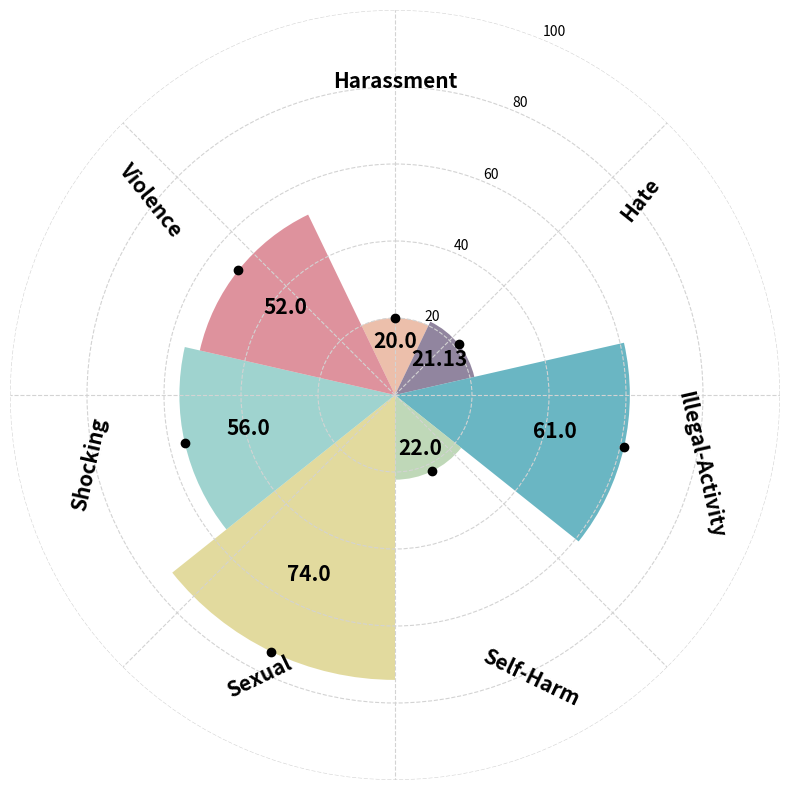

Write Python code to recreate this figure.
import matplotlib.pyplot as plt
import numpy as np

# --- Define Regions and Data ---
regions = ["Harassment", "Hate", "Illegal-Activity", "Self-Harm", "Sexual", "Shocking", "Violence"]  # 7 categories
data = [20, 21.13, 61, 22, 74, 56, 52]  # Corresponding values

# --- Colors (Adjust as needed) ---
colors = [
    "#E8B096",
    "#766787",
    "#45a4b4",
    "#afcfa6",
    "#dbd186",
    "#87c9c3",
    "#D67785",
]
inner_ring_color = "#f0f0f0"

# --- Plot Setup ---
fig, ax = plt.subplots(figsize=(8, 8), subplot_kw=dict(polar=True))

# --- Angles and Widths ---
num_regions = len(regions)
angles = np.linspace(0, 2 * np.pi, num_regions, endpoint=False)
widths = np.diff(angles)[0]
angles = np.concatenate((angles, [angles[0]]))
data = np.concatenate((data, [data[0]]))
colors = np.concatenate((colors, [colors[0]]))

# --- Plotting the Bars ---
ax.bar(angles[:-1], data[:-1], width=widths, bottom=0.0, color=colors, alpha=0.8)

# --- Optional Inner Ring ---
# data3 = [20] * len(regions)
# data3 = np.concatenate((data3, [data3[0]]))
# ax.bar(angles[:-1], data3[:-1], width=widths, bottom=0.0, color=inner_ring_color, alpha=0.4)

# --- Radial Axis ---
ax.set_theta_zero_location("N")
ax.set_theta_direction(-1)
ax.set_ylim(0, 100)
ax.set_yticks([20, 40, 60, 80, 100])
ax.set_yticklabels(["20", "40", "60", "80", "100"])
ax.tick_params(axis='y', colors='black')
ax.spines['polar'].set_visible(False)
ax.grid(True, color='lightgray', linestyle='--')

# --- Region Labels and Value Labels ---
label_radius = max(data) * 1.1

# --- Customizable Font Size for Region Labels ---
region_fontsize = 15  #  Set the desired font size here

for i, (angle, region, value) in enumerate(zip(angles[:-1], regions, data[:-1])):
    # Region Label
    text_angle = angle
    if 0.5 * np.pi < angle < 1.5 * np.pi:
        text_angle += np.pi

    ax.text(
        angle,
        label_radius,
        region,
        ha="center",
        va="center",
        rotation=np.degrees(text_angle),
        fontsize=region_fontsize,  # Use the custom font size
        fontweight='bold'         # Make the font bold
    )

    # Value Label (Inside the bar, HORIZONTAL)
    value_radius = value * 0.7
    ax.text(
        angle,
        value_radius,
        str(value),
        ha="center",
        va="center",
        rotation=0,  # Set rotation to 0 for horizontal text
        fontsize=15,
        color="black",
        fontweight='bold'
    )

    # --- Circles ---
    ax.plot(angle, data[i], marker="o", color="black", markersize=6)

ax.set_xticklabels([])
plt.tight_layout()
plt.show()
plt.savefig('./janus.pdf', format='pdf', bbox_inches='tight')